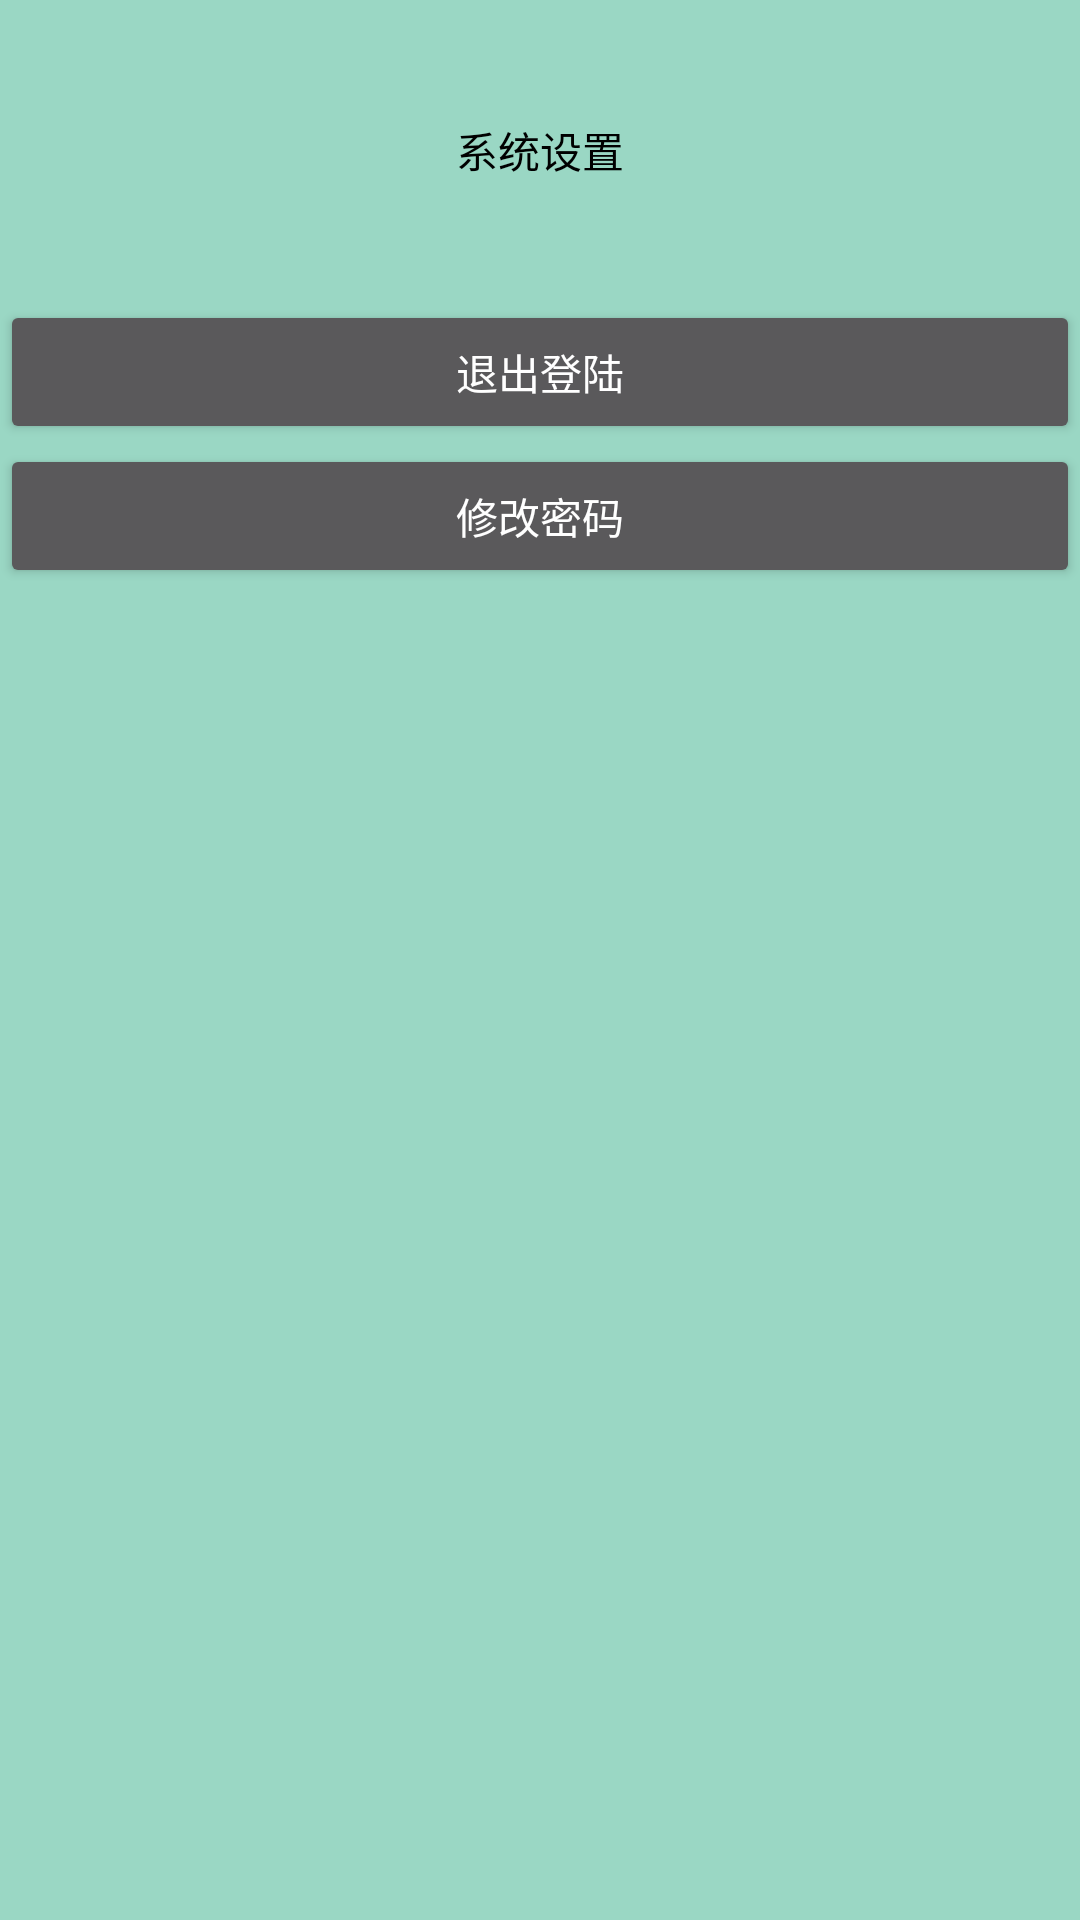

Here is an Android app screen rendered from its layout file. Give the layout XML and the strings, colors and styles it references.
<!-- AndroidManifest.xml: application theme AppTheme -->
<!-- res/layout/activity_set.xml -->
<?xml version="1.0" encoding="utf-8"?>
<LinearLayout xmlns:android="http://schemas.android.com/apk/res/android"
    android:orientation="vertical" android:layout_width="match_parent"
    android:layout_height="match_parent"
    android:background="#9AD7C4">
        <TextView
            android:layout_width="match_parent"
            android:layout_height="100dp"
            android:gravity="center"
            android:layout_centerInParent="true"
            android:text="系统设置"
            android:textColor="#000"
            >
        </TextView>
        <Button
            android:id="@+id/set_exit_login"
            android:layout_width="match_parent"
            android:layout_height="wrap_content"
            android:text="退出登陆">
        </Button>
        <Button
            android:id="@+id/set_modify_password"
            android:layout_width="match_parent"
            android:layout_height="wrap_content"
            android:text="修改密码"
            >
        </Button>
</LinearLayout>
<!-- resources referenced by this layout -->
<resources>
  <style name="AppTheme" parent="Theme.AppCompat.NoActionBar">
          
  
  
  
  
  
  
      </style>
</resources>
